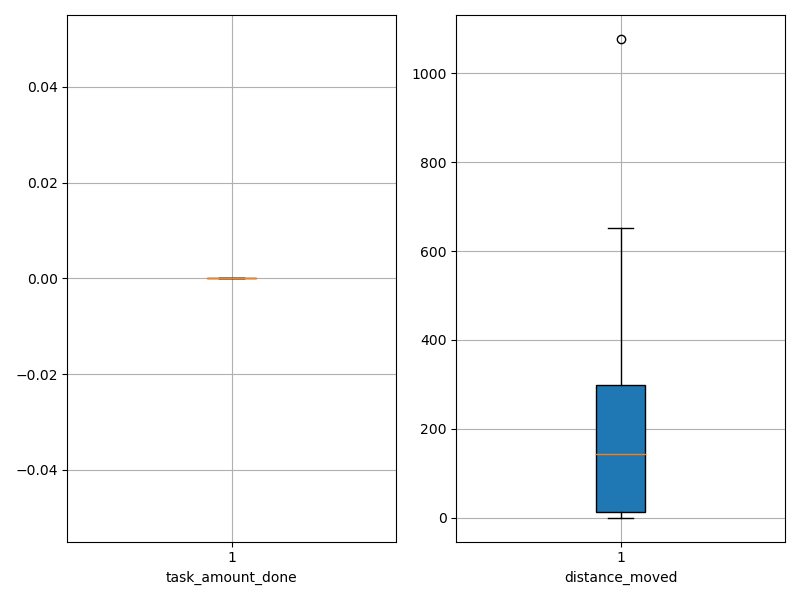

Values plotted in this chart, from the file beside it:
agent_id, task_amount_done, distance_moved
0, 0.0, 0.05
1, 0.0, 0.05
2, 0.0, 0.05
3, 0.0, 0.05
4, 0.0, 0.05
5, 0.0, 0.05
6, 0.0, 0.05
7, 0.0, 0.05
8, 0.0, 0.05
9, 0.0, 0.05
10, 0.0, 236.3
11, 0.0, 144.3
12, 0.0, 237.6
13, 0.0, 365.3
14, 0.0, 142.3
15, 0.0, 125.3
16, 0.0, 71.55
17, 0.0, 576.5
18, 0.0, 289.3
19, 0.0, 553.5
20, 0.0, 43.55
21, 0.0, 93.29
22, 0.0, 110.3
23, 0.0, 158.5
24, 0.0, 119.3
25, 0.0, 18.28
26, 0.0, 151.6
27, 0.0, 323.3
28, 0.0, 433.6
29, 0.0, 71.33
30, 0.0, 183.5
31, 0.0, 100.3
32, 0.0, 236.3
33, 0.0, 172.3
34, 0.0, 548.3
35, 0.0, 373.5
36, 0.0, 467.3
37, 0.0, 251.3
38, 0.0, 1078
39, 0.0, 651.5
